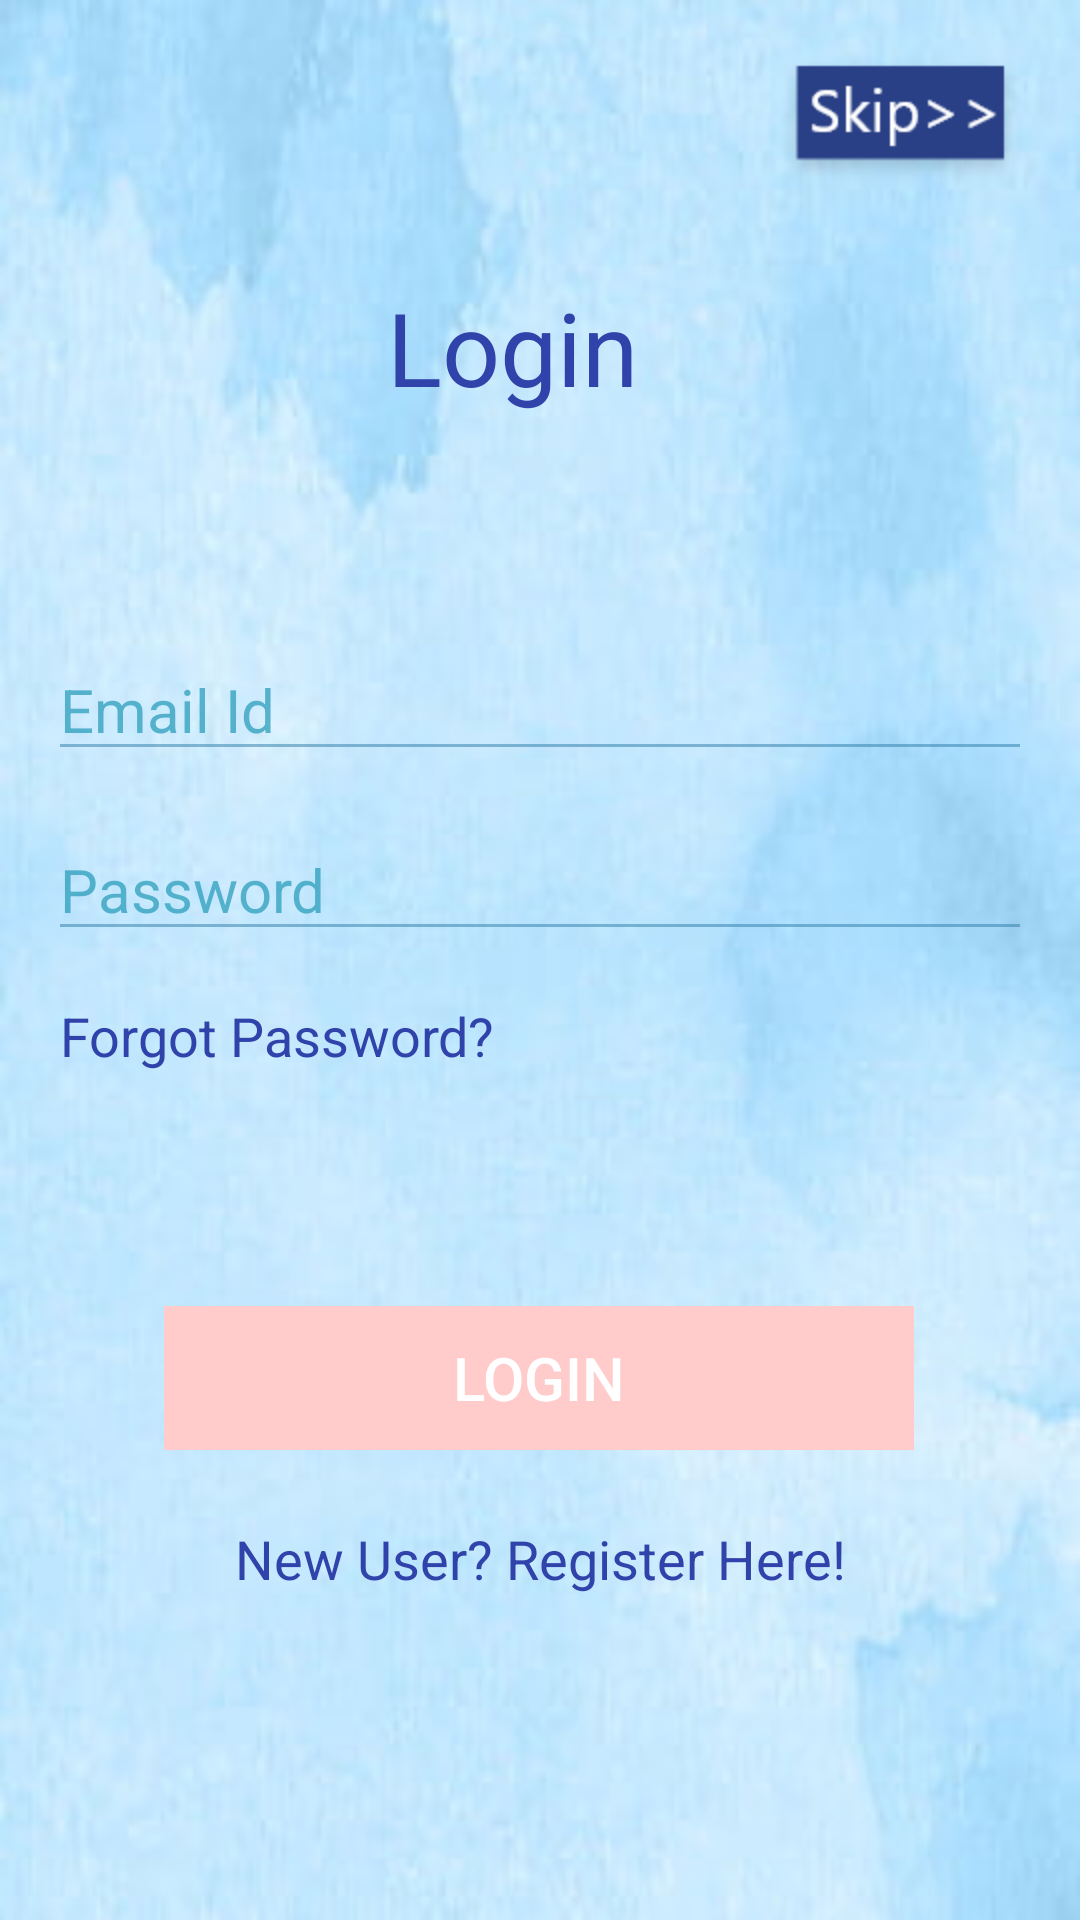

Android layout source for this screen:
<!-- AndroidManifest.xml: application theme Theme.HyperlocalEcom -->
<!-- res/layout/fragment_sign_in.xml -->
<?xml version="1.0" encoding="utf-8"?>
<FrameLayout xmlns:android="http://schemas.android.com/apk/res/android"
    xmlns:app="http://schemas.android.com/apk/res-auto"
    xmlns:tools="http://schemas.android.com/tools"
    android:layout_width="match_parent"
    android:layout_height="match_parent"
    android:background="@drawable/bluebackground"
    tools:context=".SignInFragment">

    
    <androidx.constraintlayout.widget.ConstraintLayout
        android:layout_width="match_parent"
        android:layout_height="match_parent">

        <ImageButton
            android:id="@+id/sign_in_closeButton"
            android:layout_width="wrap_content"
            android:layout_height="wrap_content"
            android:background="#00FFFFFF"
            android:padding="16dp"
            android:src="@mipmap/close_cross"
            app:layout_constraintEnd_toEndOf="parent"
            app:layout_constraintTop_toTopOf="parent"
            tools:ignore="SpeakableTextPresentCheck" />

        <TextView
            android:id="@+id/loginTextView"
            android:layout_width="wrap_content"
            android:layout_height="63dp"

            android:text="Login"
            android:textColor="#3043AA"
            android:textColorHighlight="#FFFFFF"
            android:textColorHint="#FFFFFF"
            android:textColorLink="#FFFEFE"
            android:textSize="34sp"
            app:layout_constraintBottom_toBottomOf="parent"
            app:layout_constraintEnd_toEndOf="parent"
            app:layout_constraintHorizontal_bias="0.467"
            app:layout_constraintStart_toStartOf="parent"
            app:layout_constraintTop_toTopOf="parent"
            app:layout_constraintVertical_bias="0.161" />

        <EditText
            android:id="@+id/sign_in_emailId"
            android:layout_width="0dp"
            android:layout_height="wrap_content"
            android:layout_marginStart="16dp"
            android:layout_marginTop="57dp"
            android:layout_marginEnd="16dp"
            android:backgroundTint="#802C7BA6"
            android:ems="10"
            android:hint="Email Id"
            android:inputType="textEmailAddress"
            android:textColorHint="#B32198B6"
            android:textSize="20sp"
            app:layout_constraintEnd_toEndOf="parent"
            app:layout_constraintHorizontal_bias="0.0"
            app:layout_constraintStart_toStartOf="parent"
            app:layout_constraintTop_toBottomOf="@+id/loginTextView" />

        <EditText
            android:id="@+id/sign_in_password"
            android:layout_width="0dp"
            android:layout_height="wrap_content"
            android:layout_marginStart="16dp"
            android:layout_marginTop="16dp"
            android:layout_marginEnd="16dp"
            android:backgroundTint="#802C7BA6"
            android:ems="10"
            android:hint="Password"
            android:inputType="textPassword"
            android:textColorHint="#B32198B6"
            android:textSize="20sp"
            app:layout_constraintEnd_toEndOf="parent"
            app:layout_constraintStart_toStartOf="parent"
            app:layout_constraintTop_toBottomOf="@+id/sign_in_emailId" />

        <Button
            android:id="@+id/loginBtn"
            android:layout_width="250dp"
            android:layout_height="wrap_content"
            android:layout_marginTop="20dp"
            android:background="#FFCBCB"
            android:text="Login"
            android:textColor="#FFFFFF"
            android:textSize="20sp"
            android:enabled="false"
            app:layout_constraintEnd_toEndOf="parent"
            app:layout_constraintHorizontal_bias="0.496"
            app:layout_constraintStart_toStartOf="parent"
            app:layout_constraintTop_toBottomOf="@+id/sign_in_ProgressBar" />

        <TextView
            android:id="@+id/goToRegister"
            android:layout_width="wrap_content"
            android:layout_height="wrap_content"
            android:layout_marginTop="24dp"
            android:text="New User? Register Here!"
            android:textColor="#3043AA"
            android:textSize="18sp"
            app:layout_constraintEnd_toEndOf="parent"
            app:layout_constraintStart_toStartOf="parent"
            app:layout_constraintTop_toBottomOf="@+id/loginBtn" />

        <TextView
            android:id="@+id/sign_in_forgot_password"
            android:layout_width="wrap_content"
            android:layout_height="wrap_content"
            android:layout_marginStart="20dp"
            android:layout_marginTop="16dp"
            android:text="Forgot Password?"
            android:textColor="#3043AA"
            android:textSize="18sp"
            app:layout_constraintStart_toStartOf="parent"
            app:layout_constraintTop_toBottomOf="@+id/sign_in_password" />

        <ProgressBar
            android:id="@+id/sign_in_ProgressBar"
            style="?android:attr/progressBarStyle"
            android:layout_width="35dp"
            android:layout_height="35dp"
            android:layout_marginTop="23dp"
            android:visibility="invisible"
            app:layout_constraintEnd_toEndOf="parent"
            app:layout_constraintStart_toStartOf="parent"
            app:layout_constraintTop_toBottomOf="@+id/sign_in_forgot_password" />


    </androidx.constraintlayout.widget.ConstraintLayout>

</FrameLayout>
<!-- resources referenced by this layout -->
<resources>
  <!-- drawable bluebackground: jpg bitmap (drawable, 10818 bytes) -->
  <!-- mipmap close_cross: png bitmap (mipmap-hdpi, 2627 bytes) -->
  <style name="Theme.HyperlocalEcom" parent="Theme.MaterialComponents.DayNight.NoActionBar">
          
          <item name="colorPrimary">@color/purple_500</item>
          <item name="colorPrimaryVariant">@color/purple_700</item>
          <item name="colorOnPrimary">@color/white</item>
          
          <item name="colorSecondary">@color/teal_200</item>
          <item name="colorSecondaryVariant">@color/teal_700</item>
          <item name="colorOnSecondary">@color/black</item>
          
          <item name="android:statusBarColor" tools:targetApi="l">?attr/colorPrimaryVariant</item>
          
      </style>
  <color name="purple_500">#00BEEE</color>
  <color name="purple_700">#FF3700B3</color>
  <color name="white">#FFFFFFFF</color>
  <color name="teal_200">#FF03DAC5</color>
  <color name="teal_700">#FF018786</color>
  <color name="black">#FF000000</color>
</resources>
